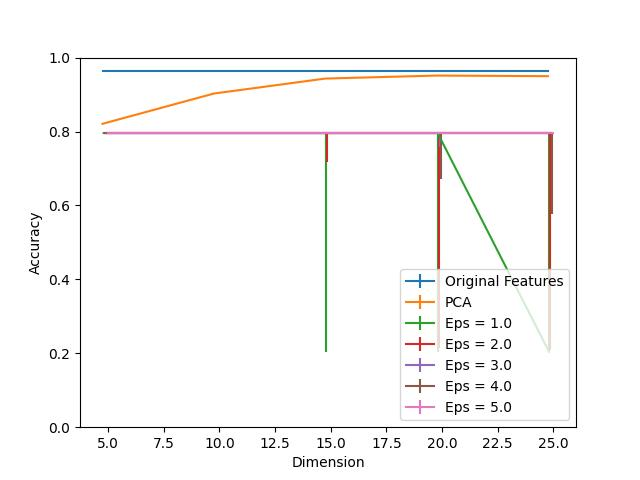

Source data for this figure (header and first rows):
Dimension, PCA, Eps = 1.0, Eps = 1.0 25, Eps = 1.0 75, Eps = 2.0, Eps = 2.0 25, Eps = 2.0 75, Eps = 3.0, Eps = 3.0 25, Eps = 3.0 75, Eps = 4.0, Eps = 4.0 25, Eps = 4.0 75, Eps = 5.0, Eps = 5.0 25, Eps = 5.0 75, Original Features
5, 0.8209, 0.7958, 0.0, 0.0, 0.7958, 0.0, 0.0, 0.7958, 0.0, 0.0, 0.7958, 0.0, 0.0, 0.7958, 0.0, 0.0, 0.9627
10, 0.9028, 0.7958, 0.0, 0.0, 0.7958, 0.0, 0.0, 0.7958, 0.0, 0.0, 0.7958, 0.0, 0.0, 0.7958, 0.0, 0.0, 0.9627
15, 0.9433, 0.7958, 0.5916, 0.0, 0.7958, 0.07942, 0.0, 0.7958, 0.0, 0.0, 0.7958, 0.0, 0.0, 0.7958, 0.0, 0.0, 0.9627
20, 0.9514, 0.7958, 0.5916, 0.0, 0.7958, 0.581, 0.0, 0.7958, 0.03809, 0.0, 0.7958, 0.1232, 0.0, 0.7958, 0.0, 0.0, 0.9627
25, 0.9498, 0.2042, 0.0, 0.5916, 0.7958, 0.5875, 0.0, 0.7958, 0.0008104, 0.0, 0.7958, 0.2188, 0.0, 0.7958, 0.0, 0.0, 0.9627
